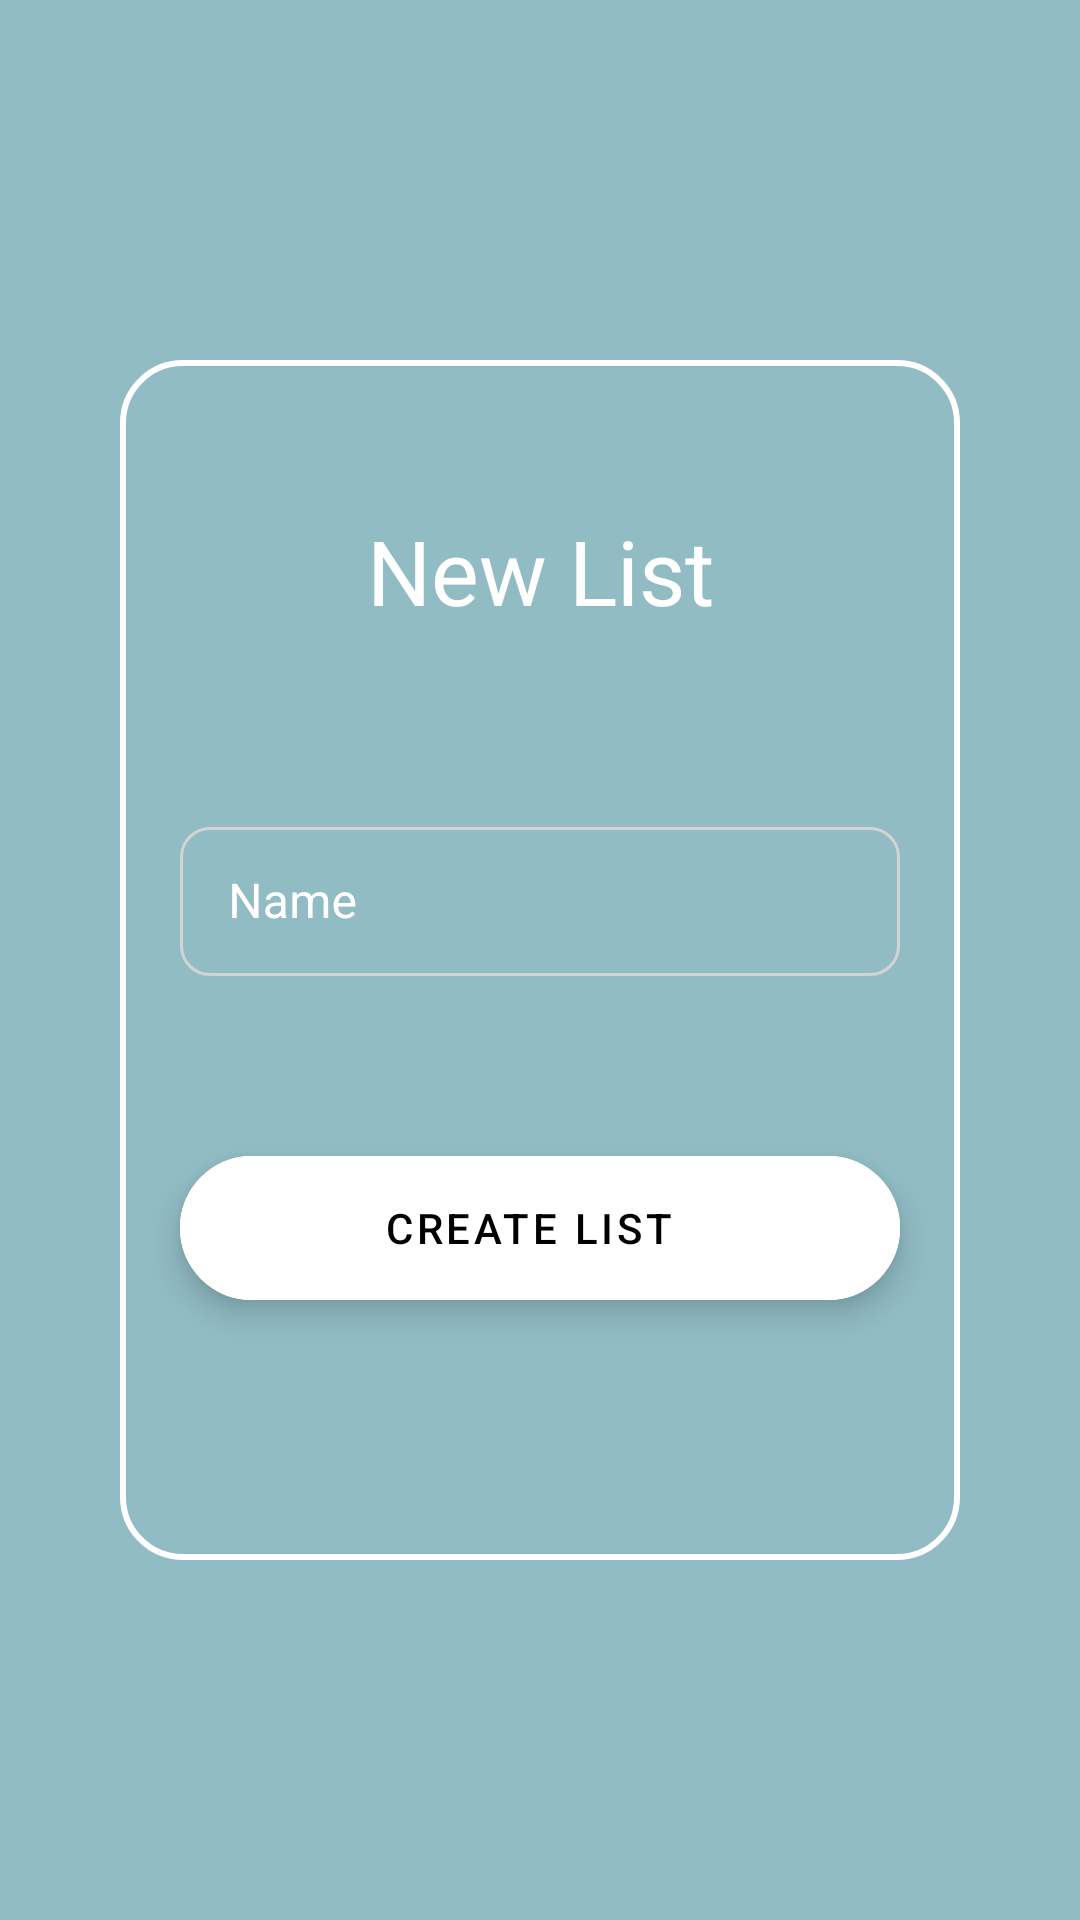

Layout XML and referenced resources for this Android screen:
<!-- AndroidManifest.xml: application theme AppTheme -->
<!-- res/layout/fragment_add_list.xml -->
<?xml version="1.0" encoding="utf-8"?>
<androidx.constraintlayout.widget.ConstraintLayout
    xmlns:android="http://schemas.android.com/apk/res/android"
    xmlns:app="http://schemas.android.com/apk/res-auto"
    xmlns:tools="http://schemas.android.com/tools"
    android:layout_width="350dp"
    android:layout_height="500dp"
    android:minWidth="350dp"
    android:minHeight="450dp"
    app:layout_constraintCircleRadius="100dp"
    android:background="@color/colorToolbar"
    >


    <androidx.constraintlayout.widget.ConstraintLayout
        android:id="@+id/linearLayout"
        android:layout_width="280dp"
        android:layout_height="400dp"
        android:background="@drawable/backgrounddialog"
        app:layout_constraintBottom_toBottomOf="parent"
        app:layout_constraintEnd_toEndOf="parent"
        app:layout_constraintStart_toStartOf="parent"
        app:layout_constraintTop_toTopOf="parent">

        <TextView
            android:id="@+id/title_fragment_list"
            android:layout_width="wrap_content"
            android:layout_height="wrap_content"
            android:layout_marginTop="50dp"
            android:fontFamily="@font/rubik_light"
            android:text="New List"
            android:textAlignment="center"
            android:textColor="@color/colorWhite"
            android:textSize="30dp"
            android:transitionName="example_transition"
            app:layout_constraintEnd_toEndOf="parent"
            app:layout_constraintStart_toStartOf="parent"
            app:layout_constraintTop_toTopOf="parent" />

        <com.google.android.material.textfield.TextInputLayout
            android:id="@+id/name_new_list_layout"
            style="@style/Widget.MaterialComponents.TextInputLayout.OutlinedBox"
            android:layout_width="240dp"
            android:layout_height="55dp"
            android:layout_marginTop="60dp"
            android:hint="Name"
            android:textColorHint="@color/colorWhite"
            android:theme="@style/TextInputLayoutAppearance"
            app:boxCornerRadiusBottomEnd="10dp"
            app:boxCornerRadiusBottomStart="10dp"
            app:boxCornerRadiusTopEnd="10dp"
            app:boxCornerRadiusTopStart="10dp"
            app:boxStrokeColor="@color/colorWhite"
            app:boxStrokeErrorColor="@color/colorWhite"
            app:endIconMode="clear_text"
            app:endIconTint="@color/colorWhite"
            app:errorEnabled="true"
            app:errorIconTint="@color/colorWhite"
            app:errorTextAppearance="@style/Widget.MaterialComponents.TextInputLayout.OutlinedBox"
            app:errorTextColor="@color/colorWhite"
            app:layout_constraintEnd_toEndOf="parent"
            app:layout_constraintStart_toStartOf="parent"
            app:layout_constraintTop_toBottomOf="@+id/title_fragment_list"
            tools:ignore="MissingConstraints">


            <com.google.android.material.textfield.TextInputEditText
                android:id="@+id/create_list_name"
                android:layout_width="match_parent"
                android:layout_height="match_parent"
                android:padding="10dp"
                android:textColor="@color/colorWhite"
                android:textColorHighlight="@color/colorWhite"
                android:textColorHint="@color/colorWhite"
                android:textColorLink="@color/colorWhite"
                app:boxStrokeErrorColor="@color/colorWhite"
                app:errorEnabled="true"
                app:errorTextAppearance="@style/Widget.MaterialComponents.TextInputLayout.OutlinedBox" />


        </com.google.android.material.textfield.TextInputLayout>


        <com.google.android.material.floatingactionbutton.ExtendedFloatingActionButton
            android:id="@+id/button_create_list"
            android:layout_width="240dp"
            android:layout_height="wrap_content"
            android:layout_marginTop="60dp"
            android:backgroundTint="@color/colorWhite"
            android:clickable="true"
            android:elevation="0dp"
            android:gravity="center"
            android:text="Create List"
            android:tint="@color/colorWhite"
            app:borderWidth="0dp"
            app:layout_constraintEnd_toEndOf="parent"
            app:layout_constraintStart_toStartOf="parent"
            app:layout_constraintTop_toBottomOf="@+id/name_new_list_layout"
            app:rippleColor="@color/colorGreyDark"
            app:strokeColor="@color/colorWhite"
            app:strokeWidth="4dp" />

        <TextView
            android:id="@+id/errorname_list"
            android:layout_width="wrap_content"
            android:layout_height="wrap_content"
            android:layout_marginStart="5dp"
            android:layout_marginLeft="5dp"
            android:textColor="@color/colorWhite"
            android:visibility="gone"
            app:layout_constraintStart_toStartOf="@+id/name_new_list_layout"
            app:layout_constraintTop_toBottomOf="@+id/name_new_list_layout" />
    </androidx.constraintlayout.widget.ConstraintLayout>




</androidx.constraintlayout.widget.ConstraintLayout>
<!-- resources referenced by this layout -->
<resources>
  <color name="colorGreyDark">#b9b9b9</color>
  <color name="colorToolbar">#91bcc4</color>
  <color name="colorWhite">#FFFFFF</color>
  <!-- drawable backgrounddialog (drawable) -->
  <?xml version="1.0" encoding="utf-8"?>
  <shape xmlns:android="http://schemas.android.com/apk/res/android" android:shape="rectangle">
      <solid android:color="@android:color/transparent"/>
      <stroke android:width="2dp" android:color="@color/colorWhite"/>
      <corners android:radius="20dp"/>
  </shape>
  <style name="TextInputLayoutAppearance" parent="Widget.Design.TextInputLayout">
          
          <item name="colorControlNormal">@color/colorWhite</item>
          <item name="colorControlActivated">@color/colorWhite</item>
          <item name="colorControlHighlight">@color/colorWhite</item>
      </style>
  <style name="AppTheme" parent="Theme.MaterialComponents.Light.NoActionBar">
          
          <item name="colorPrimary">@color/colorPrimary</item>
          <item name="colorPrimaryDark">#91bcc4</item>
          <item name="colorAccent">@color/colorAccent</item>
          <item name="android:windowContentTransitions">true</item>
          
          <item name="windowActionBar">false</item>
          <item name="windowNoTitle">true</item>
      </style>
  <color name="colorPrimary">#E9ECEF</color>
  <color name="colorAccent">#91bcc4</color>
</resources>
